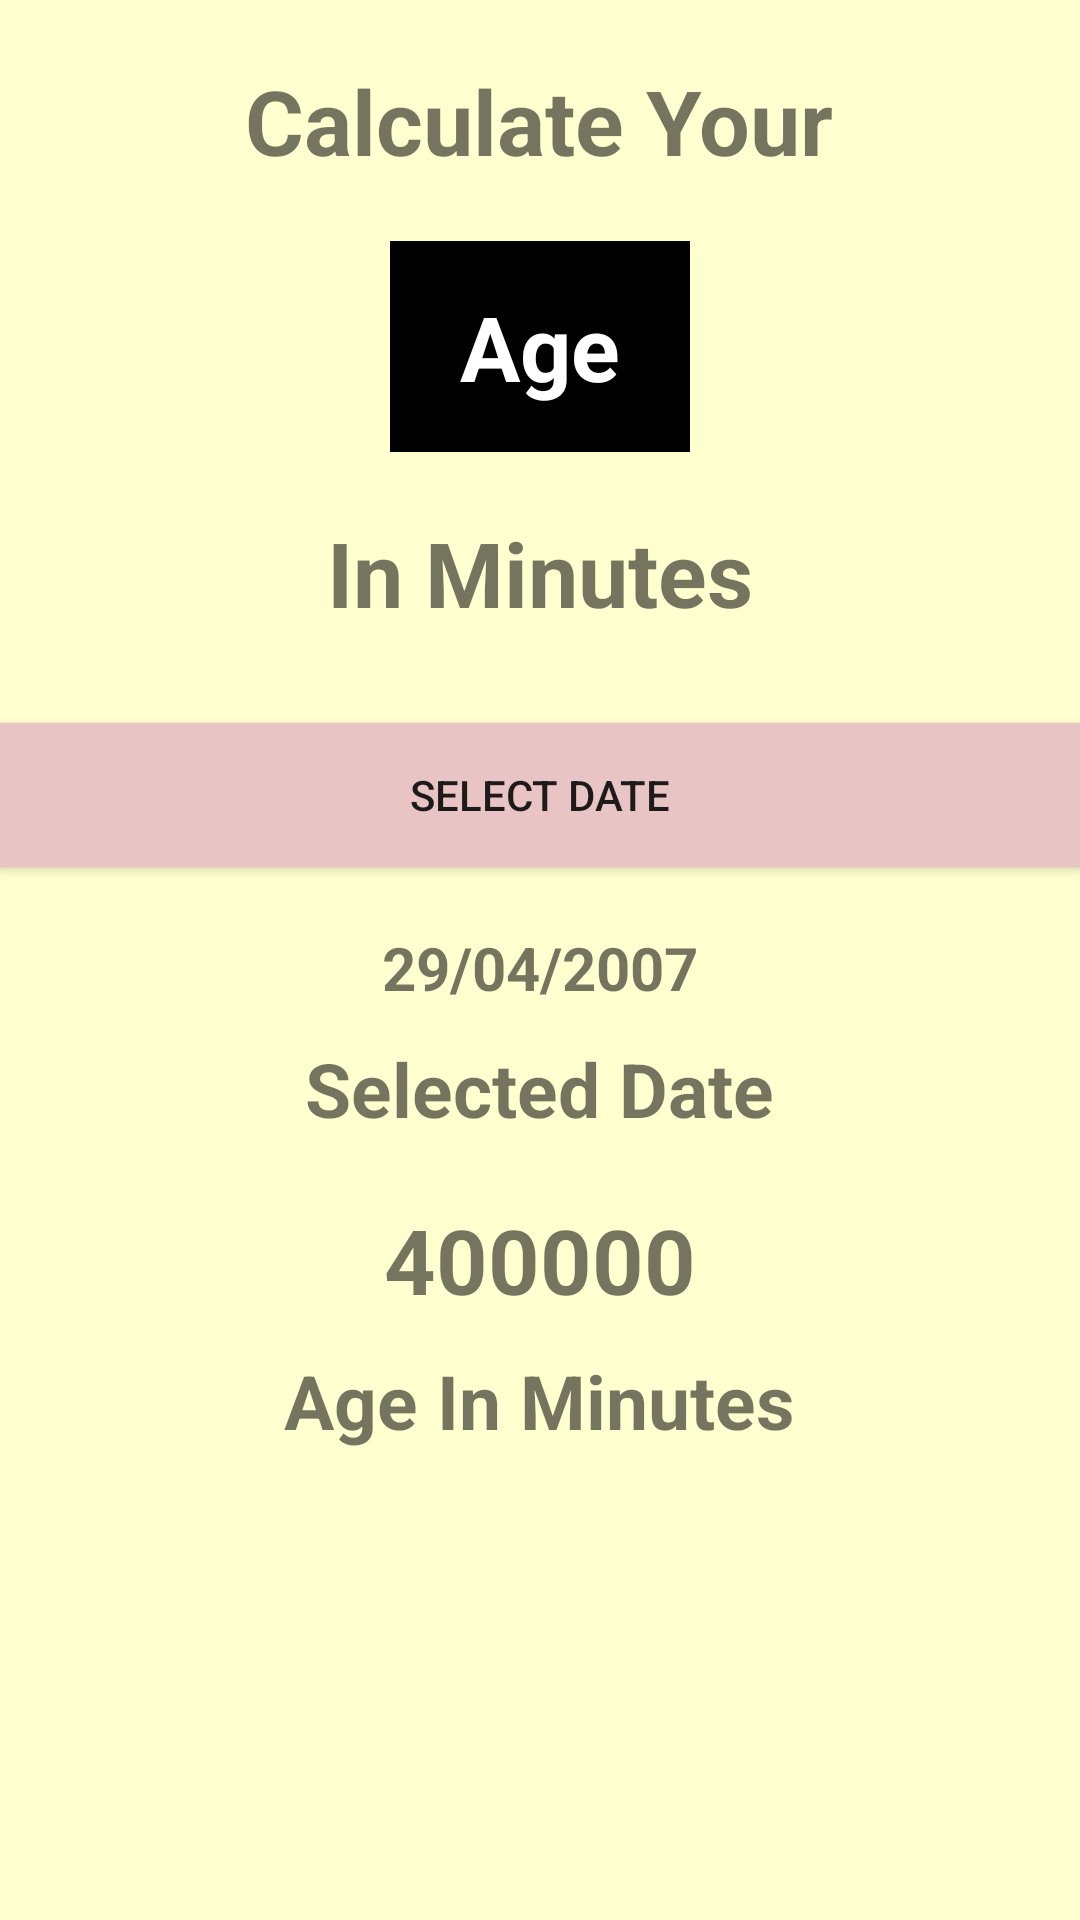

Here is an Android app screen rendered from its layout file. Give the layout XML and the strings, colors and styles it references.
<!-- AndroidManifest.xml: application theme Theme.AgeInMinutes -->
<!-- res/layout/activity_main.xml -->
<?xml version="1.0" encoding="utf-8"?>
<LinearLayout xmlns:android="http://schemas.android.com/apk/res/android"
    xmlns:app="http://schemas.android.com/apk/res-auto"
    xmlns:tools="http://schemas.android.com/tools"
    android:layout_width="match_parent"
    android:orientation="vertical"
    android:background="#FFFFD0"
    android:layout_height="match_parent"
    tools:context=".MainActivity">

    <TextView
        android:textStyle="bold"
        android:layout_marginTop="20dp"
        android:layout_gravity="center"
        android:textAlignment="center"
        android:textSize="30sp"
        android:layout_width="wrap_content"
        android:layout_height="wrap_content"
        android:text="Calculate Your"
        app:layout_constraintBottom_toBottomOf="parent"
        app:layout_constraintEnd_toEndOf="parent"
        app:layout_constraintStart_toStartOf="parent"
        app:layout_constraintTop_toTopOf="parent" />

    <TextView
        android:padding="15dp"
        android:textColor="@color/white"
        android:background="@color/black"
        android:textStyle="bold"
        android:layout_marginTop="20dp"
        android:layout_gravity="center"
        android:textAlignment="center"
        android:textSize="30sp"
        android:layout_width="100dp"
        android:layout_height="wrap_content"
        android:text="Age"
        app:layout_constraintBottom_toBottomOf="parent"
        app:layout_constraintEnd_toEndOf="parent"
        app:layout_constraintStart_toStartOf="parent"
        app:layout_constraintTop_toTopOf="parent" />


    <TextView
        android:textStyle="bold"
        android:layout_marginTop="20dp"
        android:layout_gravity="center"
        android:textAlignment="center"
        android:textSize="30sp"
        android:layout_width="wrap_content"
        android:layout_height="wrap_content"
        android:text="In Minutes"
        app:layout_constraintBottom_toBottomOf="parent"
        app:layout_constraintEnd_toEndOf="parent"
        app:layout_constraintStart_toStartOf="parent"
        app:layout_constraintTop_toTopOf="parent" />


    <androidx.appcompat.widget.AppCompatButton
        android:id="@+id/dateSelect"
        android:text="Select Date"
        android:layout_marginTop="30dp"
        android:background="#E8C4C4"
        android:layout_width="match_parent"
        android:layout_height="wrap_content"/>

    <TextView
        android:id="@+id/selectedDob"
        android:textStyle="bold"
        android:layout_marginTop="20dp"
        android:layout_gravity="center"
        android:textAlignment="center"
        android:textSize="20sp"
        android:layout_width="wrap_content"
        android:layout_height="wrap_content"
        android:text="29/04/2007"
        app:layout_constraintBottom_toBottomOf="parent"
        app:layout_constraintEnd_toEndOf="parent"
        app:layout_constraintStart_toStartOf="parent"
        app:layout_constraintTop_toTopOf="parent" />

    <TextView
        android:textStyle="bold"
        android:layout_marginTop="10dp"
        android:layout_gravity="center"
        android:textAlignment="center"
        android:textSize="25sp"
        android:layout_width="wrap_content"
        android:layout_height="wrap_content"
        android:text="Selected Date"
        app:layout_constraintBottom_toBottomOf="parent"
        app:layout_constraintEnd_toEndOf="parent"
        app:layout_constraintStart_toStartOf="parent"
        app:layout_constraintTop_toTopOf="parent" />

    <TextView
        android:id="@+id/AgeInMinutes"
        android:textStyle="bold"
        android:layout_marginTop="20dp"
        android:layout_gravity="center"
        android:textAlignment="center"
        android:textSize="30sp"
        android:layout_width="wrap_content"
        android:layout_height="wrap_content"
        android:text="400000"
        app:layout_constraintBottom_toBottomOf="parent"
        app:layout_constraintEnd_toEndOf="parent"
        app:layout_constraintStart_toStartOf="parent"
        app:layout_constraintTop_toTopOf="parent" />

    <TextView
        android:textStyle="bold"
        android:layout_marginTop="10dp"
        android:layout_gravity="center"
        android:textAlignment="center"
        android:textSize="25sp"
        android:layout_width="wrap_content"
        android:layout_height="wrap_content"
        android:text="Age In Minutes"
        app:layout_constraintBottom_toBottomOf="parent"
        app:layout_constraintEnd_toEndOf="parent"
        app:layout_constraintStart_toStartOf="parent"
        app:layout_constraintTop_toTopOf="parent" />

</LinearLayout>
<!-- resources referenced by this layout -->
<resources>
  <color name="black">#FF000000</color>
  <color name="white">#FFFFFFFF</color>
  <style name="Theme.AgeInMinutes" parent="Theme.MaterialComponents.DayNight.NoActionBar">
          
          <item name="colorPrimary">@color/purple_500</item>
          <item name="colorPrimaryVariant">@color/purple_700</item>
          <item name="colorOnPrimary">@color/white</item>
          
          <item name="colorSecondary">@color/teal_200</item>
          <item name="colorSecondaryVariant">@color/teal_700</item>
          <item name="colorOnSecondary">@color/black</item>
          
          <item name="android:statusBarColor" tools:targetApi="l">?attr/colorPrimaryVariant</item>
          
      </style>
  <color name="purple_500">#FF6200EE</color>
  <color name="purple_700">#FF3700B3</color>
  <color name="teal_200">#FF03DAC5</color>
  <color name="teal_700">#FF018786</color>
</resources>
